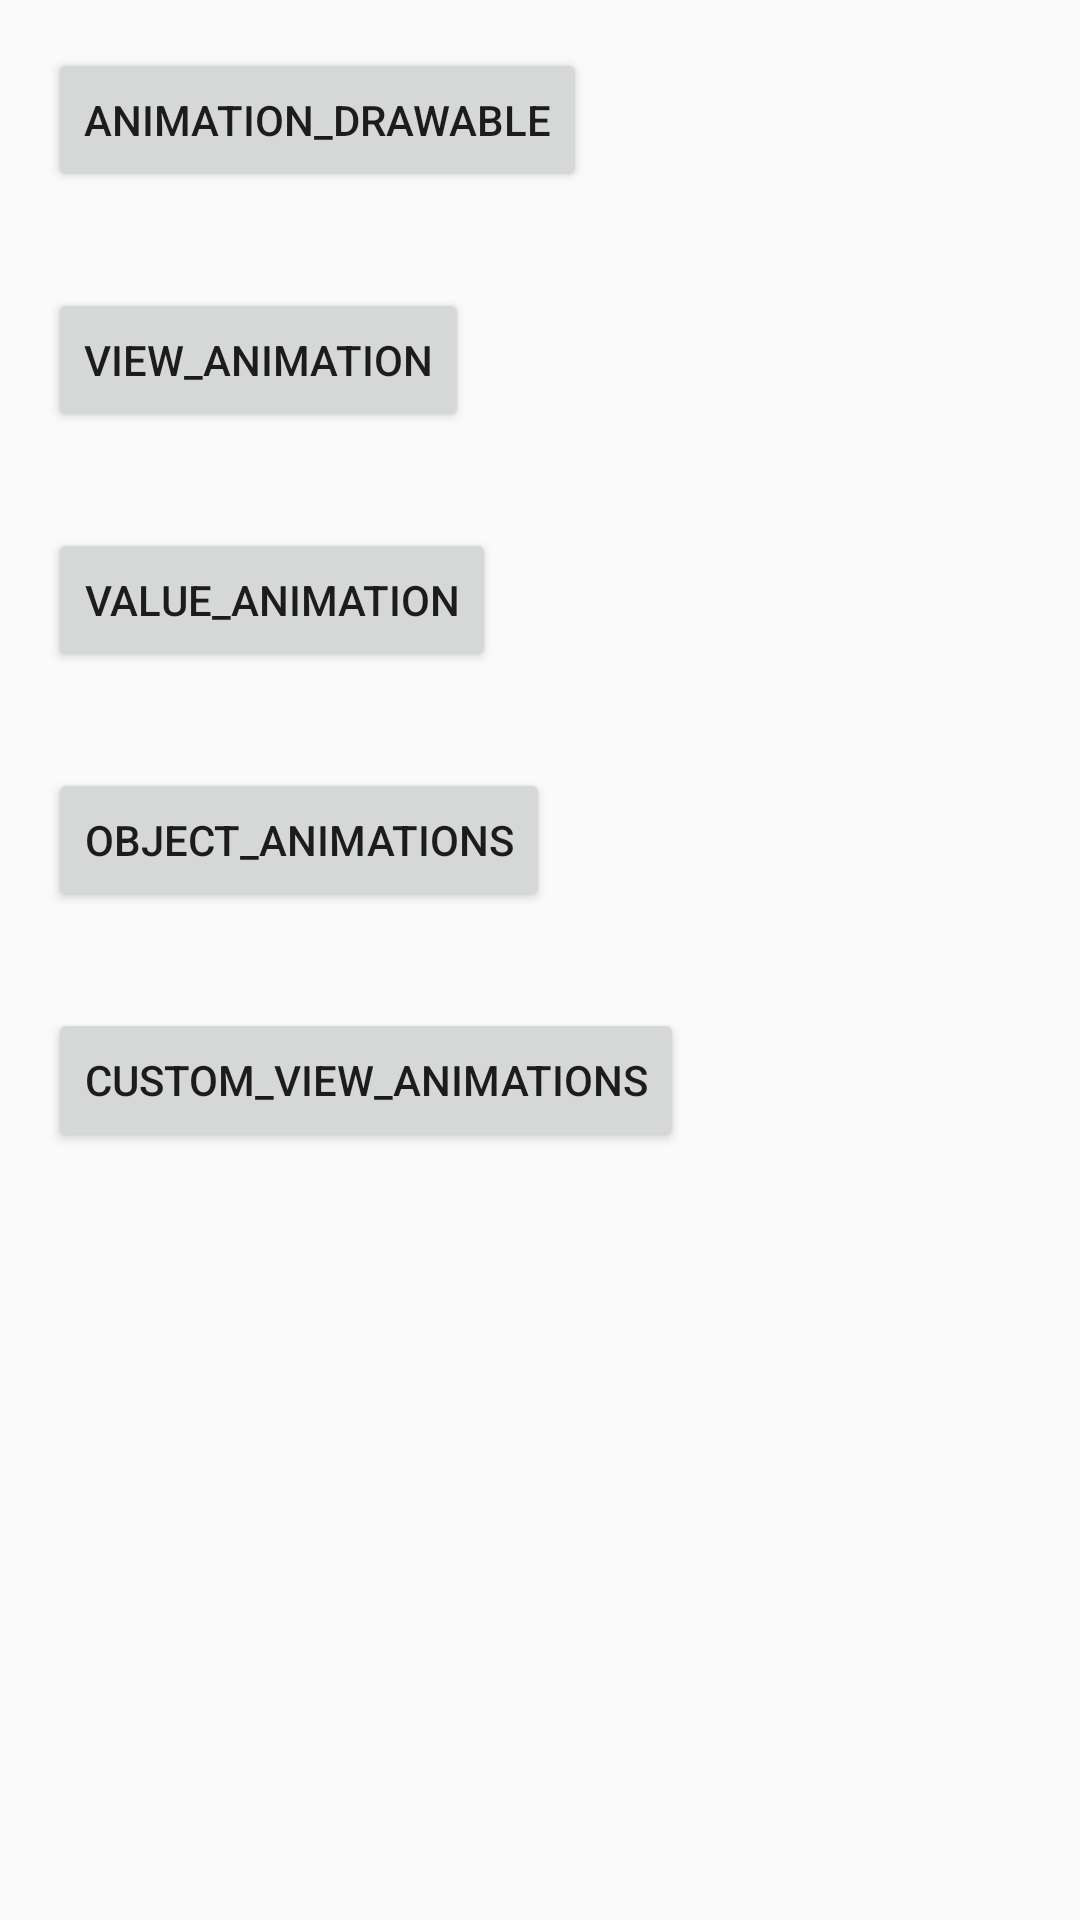

This screen was rendered from an Android layout file. Write that file and the resources it references.
<!-- AndroidManifest.xml: application theme AppTheme -->
<!-- res/layout/activity_main.xml -->
<?xml version="1.0" encoding="utf-8"?>
<LinearLayout xmlns:android="http://schemas.android.com/apk/res/android"
    xmlns:app="http://schemas.android.com/apk/res-auto"
    xmlns:tools="http://schemas.android.com/tools"
    android:layout_width="match_parent"
    android:layout_height="match_parent"
    android:orientation="vertical"
    tools:context=".MainActivity">

    <Button
        android:id="@+id/animation_drawable"
        android:layout_width="wrap_content"
        android:layout_height="wrap_content"
        android:text="@string/animation_drawable"
        android:layout_margin="@dimen/default_margin"
        />

    <Button
        android:id="@+id/view_animations"
        android:layout_width="wrap_content"
        android:layout_height="wrap_content"
        android:text="@string/view_animation"
        android:layout_margin="@dimen/default_margin"
        />

    <Button
        android:id="@+id/value_animations"
        android:layout_width="wrap_content"
        android:layout_height="wrap_content"
        android:text="@string/value_animation"
        android:layout_margin="@dimen/default_margin"
        />

    <Button
        android:id="@+id/object_animations"
        android:layout_width="wrap_content"
        android:layout_height="wrap_content"
        android:text="@string/object_animations"
        android:layout_margin="@dimen/default_margin"
        />

    <Button
        android:id="@+id/custom_view"
        android:layout_width="wrap_content"
        android:layout_height="wrap_content"
        android:text="@string/custom_view_animations"
        android:layout_margin="@dimen/default_margin"
        />

</LinearLayout>
<!-- resources referenced by this layout -->
<resources>
  <dimen name="default_margin">16dp</dimen>
  <string name="animation_drawable">animation_drawable</string>
  <string name="custom_view_animations">custom_view_animations</string>
  <string name="object_animations">object_animations</string>
  <string name="value_animation">value_animation</string>
  <string name="view_animation">view_animation</string>
  <style name="AppTheme" parent="Theme.AppCompat.Light.DarkActionBar">
          
          <item name="colorPrimary">@color/colorPrimary</item>
          <item name="colorPrimaryDark">@color/colorPrimaryDark</item>
          <item name="colorAccent">@color/colorAccent</item>
      </style>
  <!-- not gathered from this repository: default colours our renderer supplied (Android Studio template values) -->
  <color name="colorPrimary">#FF6200EE</color>
  <color name="colorPrimaryDark">#FF3700B3</color>
  <color name="colorAccent">#FF03DAC5</color>
</resources>
